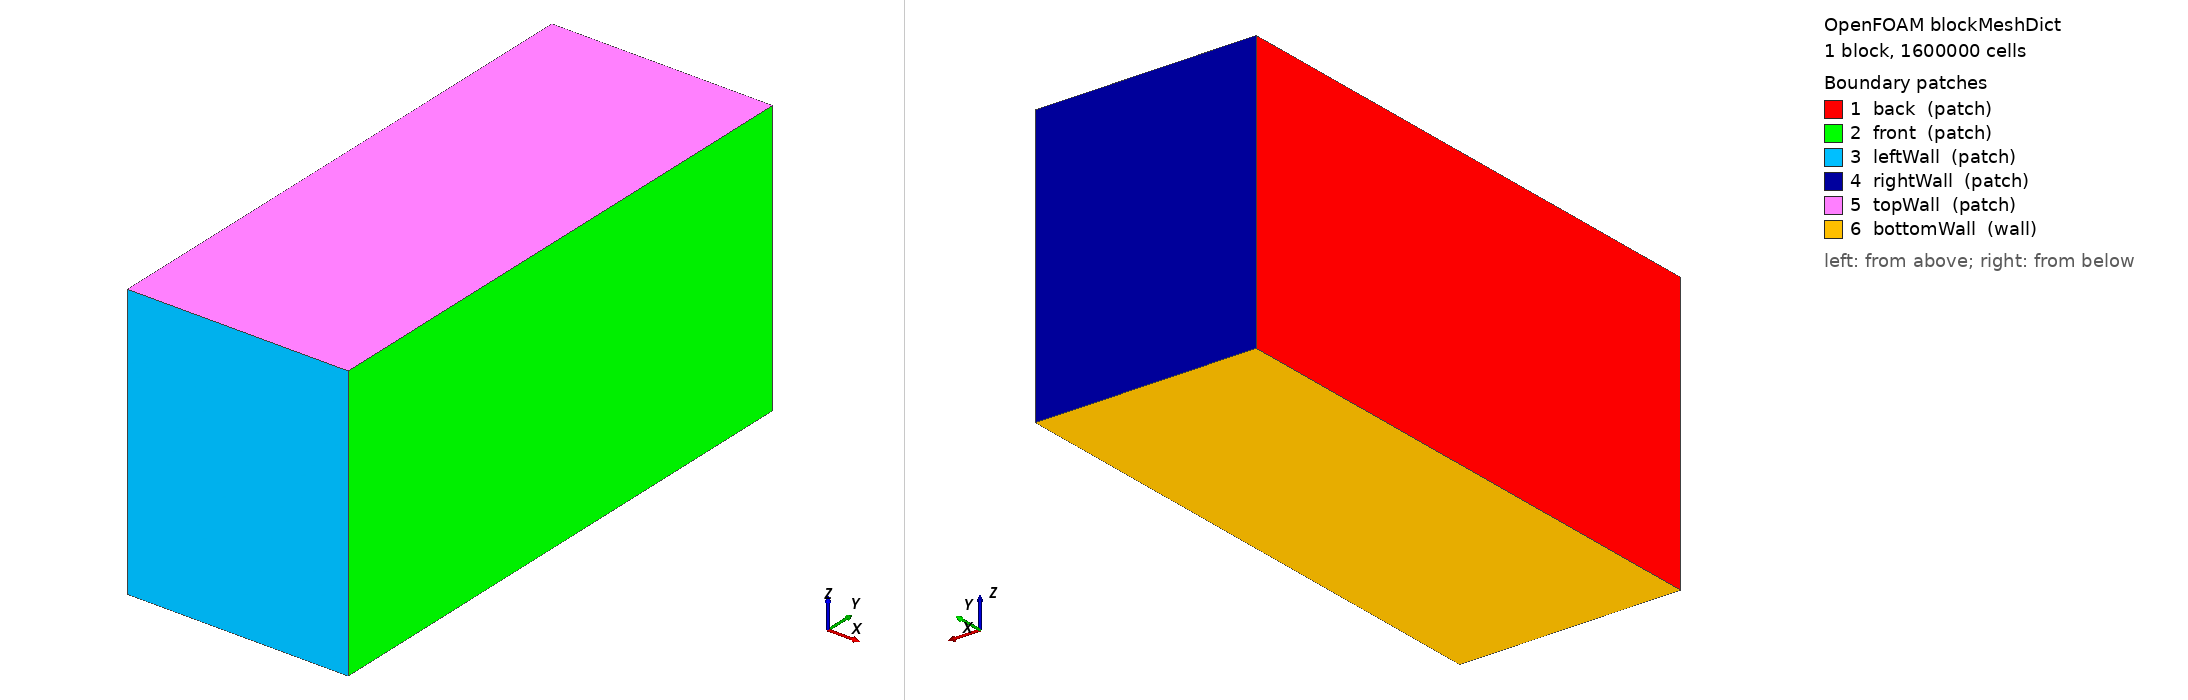

OpenFOAM case: the mesh blockMesh builds from blockMeshDict, 1 block(s), 1600000 cells. Boundary patches (legend numbers): 1 back (patch), 2 front (patch), 3 leftWall (patch), 4 rightWall (patch), 5 topWall (patch), 6 bottomWall (wall). Left view from above one corner, right view from below the opposite corner. Boundary conditions: 0 field file(s) under 0/; 0 of 6 drawn patches have an entry in a shipped field file.

=== system/blockMeshDict ===
/*--------------------------------*- C++ -*----------------------------------*\
| =========                 |                                                 |
| \\      /  F ield         | foam-extend: Open Source CFD                    |
|  \\    /   O peration     | Version:     4.0                                |
|   \\    /    A nd          | Web:         http://www.foam-extend.org         |
|    \\/     M anipulation  |                                                 |
\*---------------------------------------------------------------------------*/
FoamFile
{
    version     2.0;
    format      ascii;
    class       dictionary;
    object      blockMeshDict;
}
// * * * * * * * * * * * * * * * * * * * * * * * * * * * * * * * * * * * * * //

convertToMeters 1.0;

vertices
(
    (0          0          0)         // 0 ------2mm length , 1 mm width, 0.5mm patching 
    (0.4e-3    0          0)         // 1 
    (0.4e-3    1.0e-3    0)         // 2
    (0          1.0e-3    0)         // 3
    (0          0          0.5e-3)   // 4
    (0.4e-3    0          0.5e-3)   // 5
    (0.4e-3    1.0e-3    0.5e-3)   // 6
    (0          1.0e-3    0.5e-3)   // 7
);

blocks
(
    // ≈6 µm resolution:
    //  1.00 mm / 168 ≃ 5.95 µm
    //  2.00 mm / 336 ≃ 5.95 µm
    //  0.50 mm / 84  ≃ 5.95 µm
    hex (0 1 2 3 4 5 6 7) (80 200 100) simpleGrading (1 1 1) //12um mesh
);

edges
(
);

boundary
(
    back
    {
        type patch;
        faces ((0 4 7 3));
    }
    front
    {
        type patch;
        faces ((1 2 6 5));
    }
    leftWall
    {
        type patch;
        faces ((0 1 5 4));
    }
    rightWall
    {
        type patch;
        faces ((3 7 6 2));
    }
    topWall
    {
        type patch;
        faces ((4 5 6 7));
    }
    bottomWall
    {
        type wall;
        faces ((0 3 2 1));
    }
);

mergePatchPairs
(
);

// ************************************************************************* //

=== system/controlDict ===
/*--------------------------------*- C++ -*----------------------------------*\
| =========                 |                                                 |
| \\      /  F ield         | OpenFOAM: The Open Source CFD Toolbox           |
|  \\    /   O peration     | Version:  3.0.1                                 |
|   \\  /    A nd           | Web:      www.OpenFOAM.org                      |
|    \\/     M anipulation  |                                                 |
\*---------------------------------------------------------------------------*/
FoamFile
{
    version     2.0;
    format      ascii;
    class       dictionary;
    location    "system";
    object      controlDict;
}
// * * * * * * * * * * * * * * * * * * * * * * * * * * * * * * * * * * * * * //

application     Flint_multiphaseEulerFoamD;

startFrom       latestTime;

startTime       0;

stopAt          endTime;

endTime         917e-6;

deltaT          1.0e-7;

writeControl    adjustableRunTime;

writeInterval  10e-6;

purgeWrite      0;

writeFormat     ascii;

writePrecision  10;

writeCompression uncompressed;

timeFormat      general;

timePrecision   10;

runTimeModifiable yes;

adjustTimeStep  yes;

maxCo           0.2;//0.1;
maxAlphaCo      0.2;

maxDeltaT       5.0e-7;


// ************************************************************************* //
